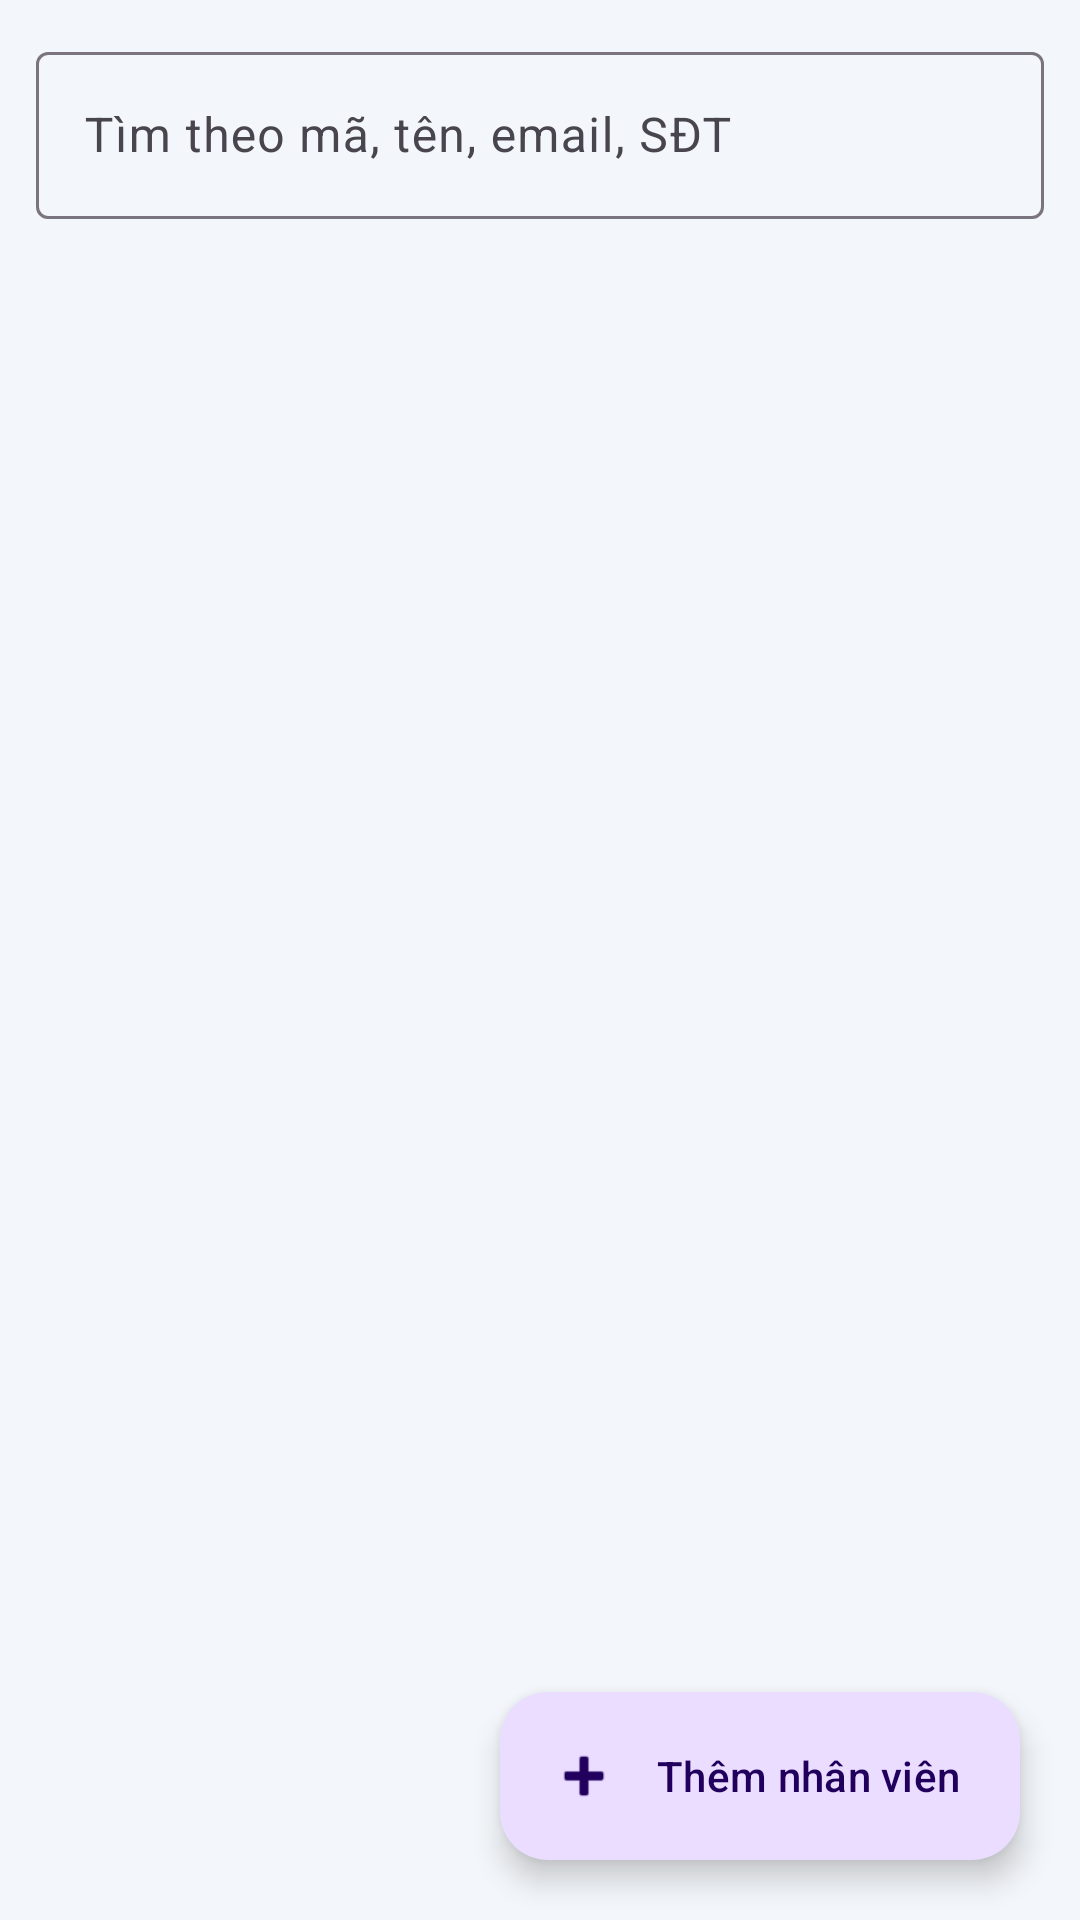

The Android layout XML behind this screen, and the referenced resources:
<!-- AndroidManifest.xml: application theme Theme.EmployeeSalary -->
<!-- res/layout/activity_employee_list.xml -->
<?xml version="1.0" encoding="utf-8"?>
<androidx.coordinatorlayout.widget.CoordinatorLayout xmlns:android="http://schemas.android.com/apk/res/android"
    xmlns:app="http://schemas.android.com/apk/res-auto"
    android:layout_width="match_parent"
    android:layout_height="match_parent"
    android:background="@color/bg_screen">

    <LinearLayout
        android:layout_width="match_parent"
        android:layout_height="match_parent"
        android:orientation="vertical"
        android:padding="12dp">

        <com.google.android.material.textfield.TextInputLayout
            style="@style/Widget.Material3.TextInputLayout.OutlinedBox"
            android:layout_width="match_parent"
            android:layout_height="wrap_content"
            android:hint="Tìm theo mã, tên, email, SĐT"
            app:endIconMode="clear_text">

            <com.google.android.material.textfield.TextInputEditText
                android:id="@+id/edtSearch"
                android:layout_width="match_parent"
                android:layout_height="wrap_content"
                android:inputType="text"
                android:maxLines="1" />
        </com.google.android.material.textfield.TextInputLayout>

        <TextView
            android:id="@+id/tvResultCount"
            android:layout_width="wrap_content"
            android:layout_height="wrap_content"
            android:layout_marginTop="8dp"
            android:layout_marginBottom="4dp"
            android:textColor="@color/text_sub"
            android:textSize="13sp" />

        <ListView
            android:id="@+id/lvEmployees"
            android:layout_width="match_parent"
            android:layout_height="0dp"
            android:layout_weight="1"
            android:divider="@android:color/transparent"
            android:dividerHeight="8dp"
            android:paddingBottom="80dp"
            android:clipToPadding="false" />

        <TextView
            android:id="@+id/tvEmpty"
            android:layout_width="match_parent"
            android:layout_height="0dp"
            android:layout_weight="1"
            android:gravity="center"
            android:text="Không có nhân viên nào"
            android:textColor="@color/text_sub"
            android:visibility="gone" />
    </LinearLayout>

    <com.google.android.material.floatingactionbutton.ExtendedFloatingActionButton
        android:id="@+id/fabAdd"
        android:layout_width="wrap_content"
        android:layout_height="wrap_content"
        android:layout_gravity="bottom|end"
        android:layout_margin="20dp"
        android:text="Thêm nhân viên"
        app:icon="@android:drawable/ic_input_add" />
</androidx.coordinatorlayout.widget.CoordinatorLayout>
<!-- resources referenced by this layout -->
<resources>
  <color name="bg_screen">#F3F6FA</color>
  <color name="text_sub">#5F6B7A</color>
  <style name="Theme.EmployeeSalary" parent="Theme.Material3.Light">
          <item name="colorPrimary">@color/primary</item>
          <item name="colorPrimaryDark">@color/primary_dark</item>
          <item name="colorOnPrimary">@color/white</item>
          <item name="colorSecondary">@color/accent</item>
          <item name="android:statusBarColor">@color/primary_dark</item>
          <item name="android:windowBackground">@color/bg_screen</item>
          <item name="actionBarStyle">@style/AppActionBar</item>
      </style>
  <color name="primary">#1E5AA8</color>
  <color name="primary_dark">#143F78</color>
  <color name="white">#FFFFFF</color>
  <color name="accent">#F28C28</color>
  <style name="AppActionBar" parent="Widget.Material3.ActionBar.Solid">
          <item name="background">@color/primary</item>
          <item name="titleTextStyle">@style/AppActionBarTitle</item>
      </style>
  <style name="AppActionBarTitle" parent="TextAppearance.Material3.TitleLarge">
          <item name="android:textColor">@color/white</item>
      </style>
</resources>
